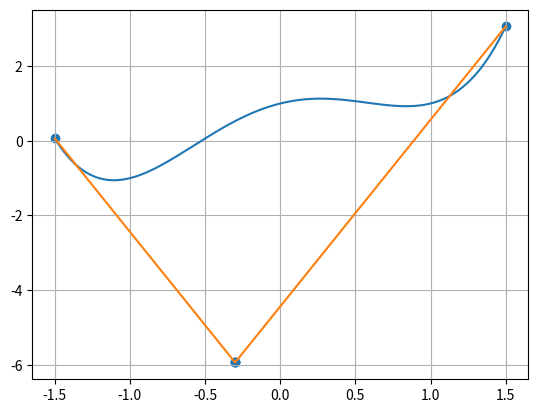

Write Python code to recreate this figure.
from dataclasses import dataclass
import numpy as np
from sympy import symbols, lambdify, sympify
import matplotlib.pyplot as plt


@dataclass
class Point:
    x: float
    y: float


def create_exc_func(func: str) -> callable:
    x = symbols('x')
    parsed_expr = sympify(func)
    return lambdify(x, parsed_expr, 'numpy')


def get_intersection(A: Point, B: Point, l: float) -> Point:
    m = ((A.y - B.y) - l * (A.x - B.x)) / (2 * l)
    return Point(m + A.x, A.y - m * l)


def shubert_piyavskii(func: callable, a: float, b: float, l: float, epsilon=0.001):
    plt.plot(dots, list(map(func, dots)))
    plt.grid()

    A = Point(a, func(a))
    B = Point(b, func(b))

    g_0 = lambda x: func(a) - l * abs(x - a)
    g_1 = lambda x: func(b) - l * abs(x - b)
    p_1 = lambda x: max(g_0(x), g_1(x))
    plt.plot(dots, list(map(p_1, dots)))

    u = get_intersection(A, B, l)
    left_u, right_u = get_intersection(A, u, l), get_intersection(u, B, l)
    points = [A, left_u, u, right_u, B]

    plt.scatter([point.x for point in points], [point.y for point in points])

    delta = 10 ** 10_000
    while delta > epsilon:
        min_point_idx = np.argmin([point.y for point in points])

        min_point = Point(points[min_point_idx].x, func(points[min_point_idx].x))
        delta = min_point.y - points[min_point_idx].y

        left_point = get_intersection(points[min_point_idx - 1], min_point, l)
        right_point = get_intersection(min_point, points[min_point_idx + 1], l)

        points.pop(min_point_idx)

        points.insert(min_point_idx, left_point)

        points.insert(min_point_idx, min_point)

        points.insert(min_point_idx, right_point)

    plt.show()


a, b = -1.5, 1.5
dots = np.linspace(a, b, 1000)

t = '(1.5 - x + x * 0.5)^2 + (2.25 - x + x*0.5^2)^2 + (2.625 - x + x * 0.5^3)^2'
func = '(x^2-1)^2+x'
func = create_exc_func(func)
# print(piyavskii_method(func, a, b, 5, 0.001))
shubert_piyavskii(func, a, b, 5)
